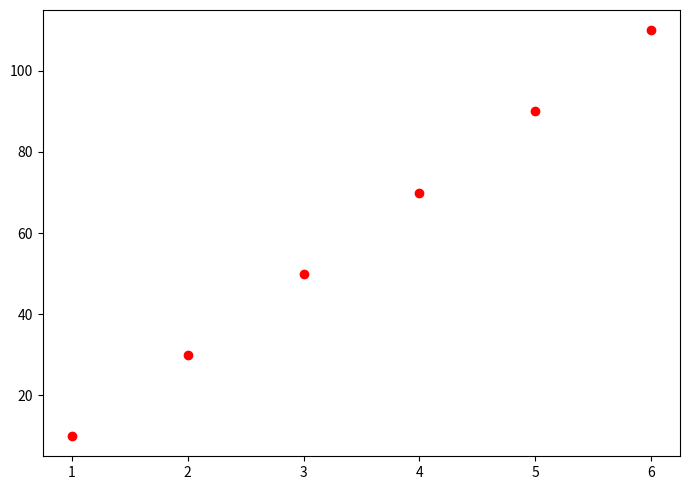

Here is the Python script that generated this plot:
import matplotlib.pyplot as plt
import numpy as np
import seaborn as sns
import pandas as pd
from matplotlib.ticker import PercentFormatter
from matplotlib import colors


x_value = np.array([1, 2, 3, 4, 5, 6]);

y_value = np.array([10, 30, 50, 70, 90, 110]);

fig, axs = plt.subplots(1, 1, figsize = (7, 5), tight_layout = True);

axs.scatter(x_value, y_value, color = 'red');
